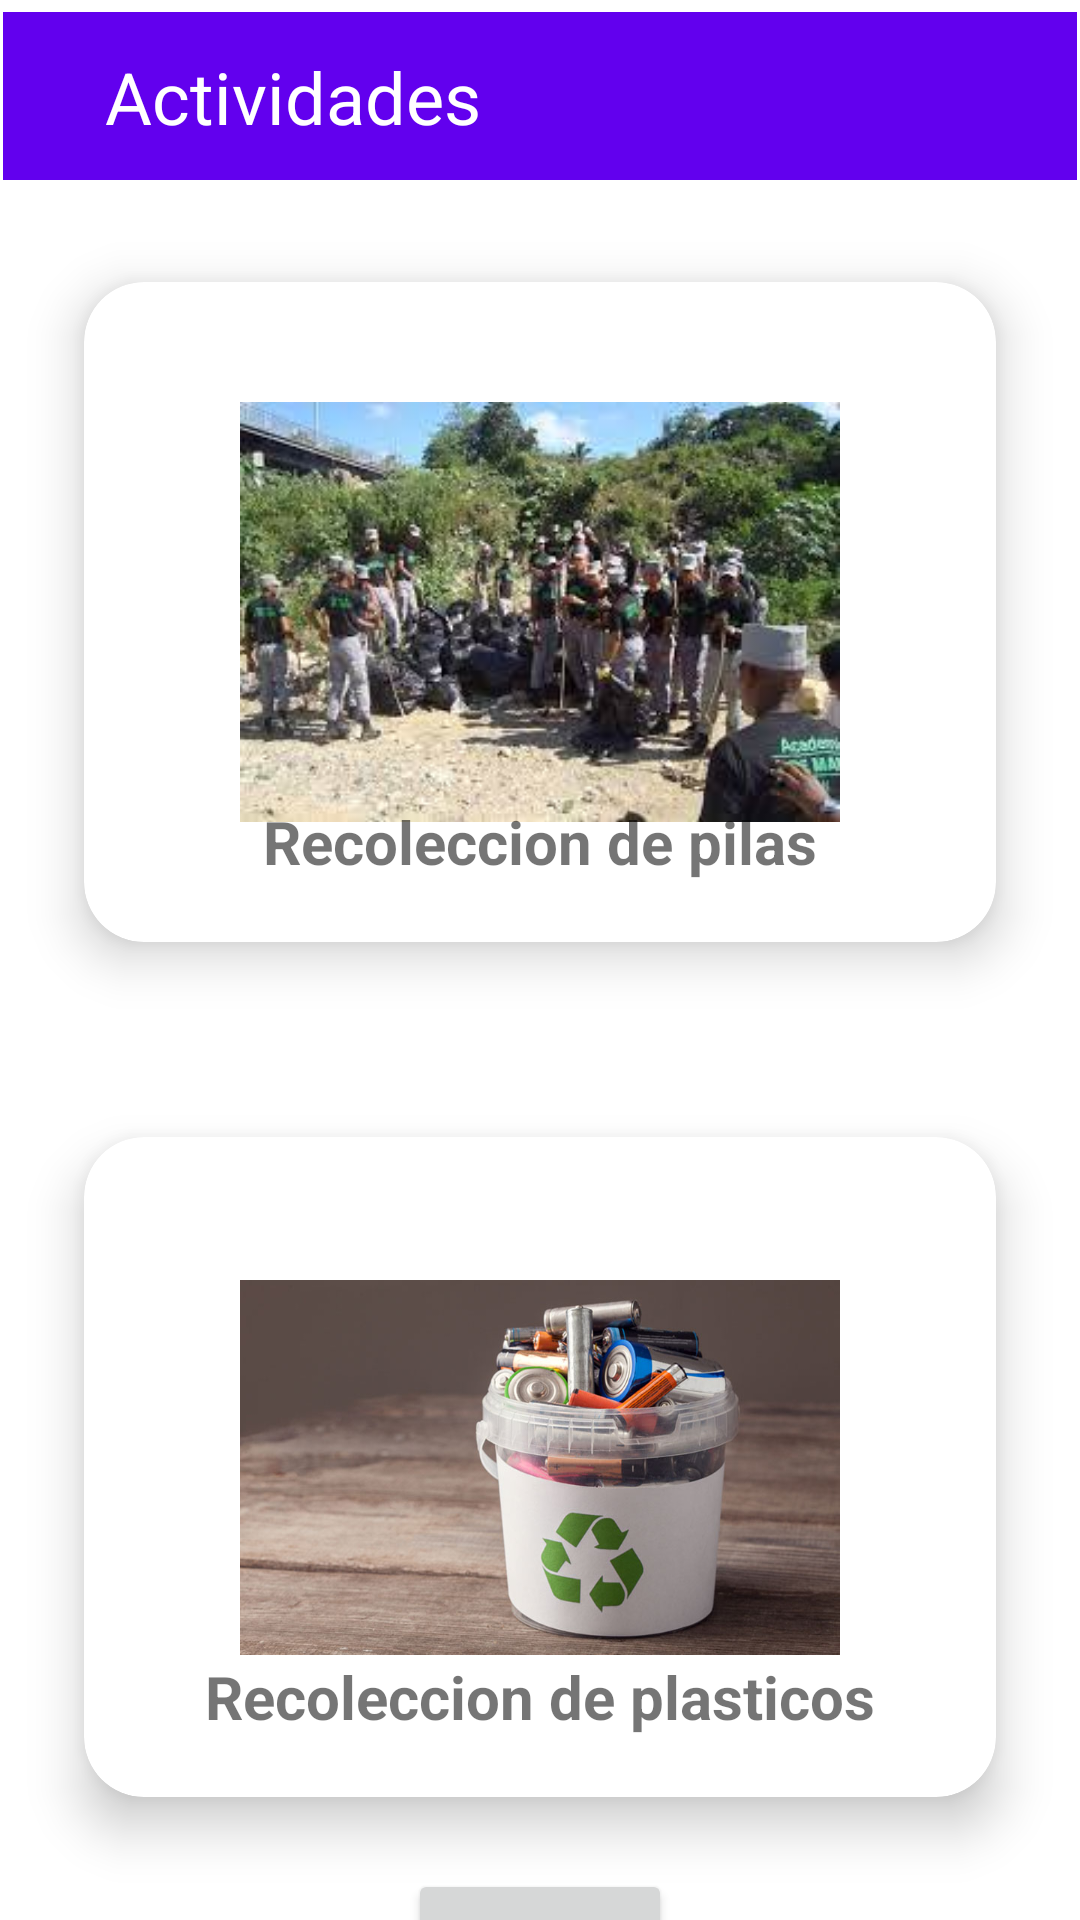

Layout XML and referenced resources for this Android screen:
<!-- AndroidManifest.xml: application theme Theme.Hackton_2022 -->
<!-- res/layout/activity_prueba_scroll.xml -->
<?xml version="1.0" encoding="utf-8"?>
<androidx.constraintlayout.widget.ConstraintLayout xmlns:android="http://schemas.android.com/apk/res/android"
    xmlns:app="http://schemas.android.com/apk/res-auto"
    xmlns:tools="http://schemas.android.com/tools"
    android:layout_width="match_parent"
    android:layout_height="match_parent"
    tools:context=".Prueba_Scroll">

    <androidx.appcompat.widget.Toolbar
        android:id="@+id/toolbar2"
        android:layout_width="0dp"
        android:layout_height="wrap_content"
        android:layout_marginStart="1dp"
        android:layout_marginTop="4dp"
        android:layout_marginEnd="1dp"
        android:background="?attr/colorPrimary"
        android:minHeight="?attr/actionBarSize"
        android:theme="?attr/actionBarTheme"
        app:layout_constraintEnd_toEndOf="parent"
        app:layout_constraintHorizontal_bias="0.0"
        app:layout_constraintStart_toStartOf="parent"
        app:layout_constraintTop_toTopOf="parent" />

    <TextView
        android:id="@+id/textView2"
        android:layout_width="0dp"
        android:layout_height="39dp"
        android:layout_marginStart="35dp"
        android:layout_marginTop="12dp"
        android:layout_marginEnd="35dp"
        android:text="Actividades"
        android:textColor="@color/white"
        android:textSize="24sp"
        app:layout_constraintEnd_toEndOf="@+id/btn_mas"
        app:layout_constraintStart_toStartOf="parent"
        app:layout_constraintTop_toTopOf="@+id/toolbar2"
        tools:ignore="MissingConstraints" />

    <androidx.cardview.widget.CardView
        android:id="@+id/cardView2"
        android:layout_width="0dp"
        android:layout_height="wrap_content"
        android:layout_margin="10dp"
        android:layout_marginStart="10dp"
        android:layout_marginTop="12dp"
        android:layout_marginEnd="10dp"
        app:cardBackgroundColor="@color/white"
        app:cardCornerRadius="20dp"
        app:cardElevation="10dp"
        app:cardMaxElevation="12dp"
        app:cardPreventCornerOverlap="true"
        app:cardUseCompatPadding="true"
        app:layout_constraintEnd_toEndOf="parent"
        app:layout_constraintHorizontal_bias="0.0"
        app:layout_constraintStart_toStartOf="parent"
        app:layout_constraintTop_toBottomOf="@+id/toolbar2"
        tools:ignore="MissingConstraints">

        <ImageView
            android:id="@+id/img"
            android:layout_width="200dp"
            android:layout_height="200dp"
            android:layout_gravity="center"
            android:layout_margin="10dp"
            android:contentDescription="@string/app_name"
            android:src="@drawable/ima1" />

        <TextView
            android:layout_width="wrap_content"
            android:layout_height="wrap_content"
            android:layout_gravity="bottom|center_horizontal"
            android:layout_marginTop="20dp"
            android:layout_marginBottom="20dp"
            android:text="Recoleccion de pilas"
            android:textSize="20sp"
            android:textStyle="bold" />


    </androidx.cardview.widget.CardView>

    <Button
        android:id="@+id/btn_mas"
        android:layout_width="wrap_content"
        android:layout_height="wrap_content"
        android:layout_marginStart="138dp"
        android:layout_marginEnd="138dp"
        android:layout_marginBottom="19dp"
        android:text="Ver mas"
        app:layout_constraintBottom_toTopOf="@+id/cardView3"
        app:layout_constraintEnd_toEndOf="@+id/cardView2"
        app:layout_constraintHorizontal_bias="1.0"
        app:layout_constraintStart_toStartOf="@+id/toolbar2"
        app:layout_constraintTop_toBottomOf="@+id/cardView2"
        app:layout_constraintVertical_bias="0.219"
        tools:ignore="MissingConstraints" />

    <androidx.cardview.widget.CardView
        android:id="@+id/cardView3"
        android:layout_width="0dp"
        android:layout_height="wrap_content"
        android:layout_margin="10dp"
        android:layout_marginStart="10dp"
        android:layout_marginEnd="10dp"
        android:layout_marginBottom="60dp"
        app:cardBackgroundColor="@color/white"
        app:cardCornerRadius="20dp"
        app:cardElevation="10dp"
        app:cardMaxElevation="12dp"
        app:cardPreventCornerOverlap="true"
        app:cardUseCompatPadding="true"
        app:layout_constraintBottom_toBottomOf="parent"
        app:layout_constraintEnd_toEndOf="parent"
        app:layout_constraintHorizontal_bias="0.0"
        app:layout_constraintStart_toStartOf="parent"
        app:layout_constraintTop_toBottomOf="@+id/cardView2"
        tools:ignore="MissingConstraints">

        <ImageView
            android:id="@+id/img2"
            android:layout_width="200dp"
            android:layout_height="200dp"
            android:layout_gravity="center"
            android:layout_margin="10dp"
            android:contentDescription="Recoleccion de plasticos"
            android:src="@drawable/ima2" />

        <TextView
            android:layout_width="wrap_content"
            android:layout_height="wrap_content"
            android:layout_gravity="bottom|center_horizontal"
            android:layout_marginTop="20dp"
            android:layout_marginBottom="20dp"
            android:text="Recoleccion de plasticos"
            android:textSize="20sp"
            android:textStyle="bold" />


    </androidx.cardview.widget.CardView>

    <Button
        android:id="@+id/btn_mas2"
        android:layout_width="wrap_content"
        android:layout_height="wrap_content"
        android:text="Ver mas"
        app:layout_constraintEnd_toEndOf="parent"
        app:layout_constraintStart_toStartOf="parent"
        app:layout_constraintTop_toBottomOf="@+id/cardView3"
        tools:ignore="MissingConstraints" />


</androidx.constraintlayout.widget.ConstraintLayout>
<!-- resources referenced by this layout -->
<resources>
  <color name="white">#FFFFFFFF</color>
  <!-- drawable ima1: jpg bitmap (drawable, 14495 bytes) -->
  <!-- drawable ima2: jpg bitmap (drawable, 57041 bytes) -->
  <string name="app_name">Hackton_2022</string>
  <style name="Theme.Hackton_2022" parent="Theme.MaterialComponents.DayNight.DarkActionBar">
          
          <item name="colorPrimary">@color/purple_500</item>
          <item name="colorPrimaryVariant">@color/purple_700</item>
          <item name="colorOnPrimary">@color/white</item>
          
          <item name="colorSecondary">@color/teal_200</item>
          <item name="colorSecondaryVariant">@color/teal_700</item>
          <item name="colorOnSecondary">@color/black</item>
          
          <item name="android:statusBarColor" tools:targetApi="l">?attr/colorPrimaryVariant</item>
          
      </style>
  <color name="purple_500">#FF6200EE</color>
  <color name="purple_700">#FF3700B3</color>
  <color name="teal_200">#FF03DAC5</color>
  <color name="teal_700">#FF018786</color>
  <color name="black">#FF000000</color>
</resources>
